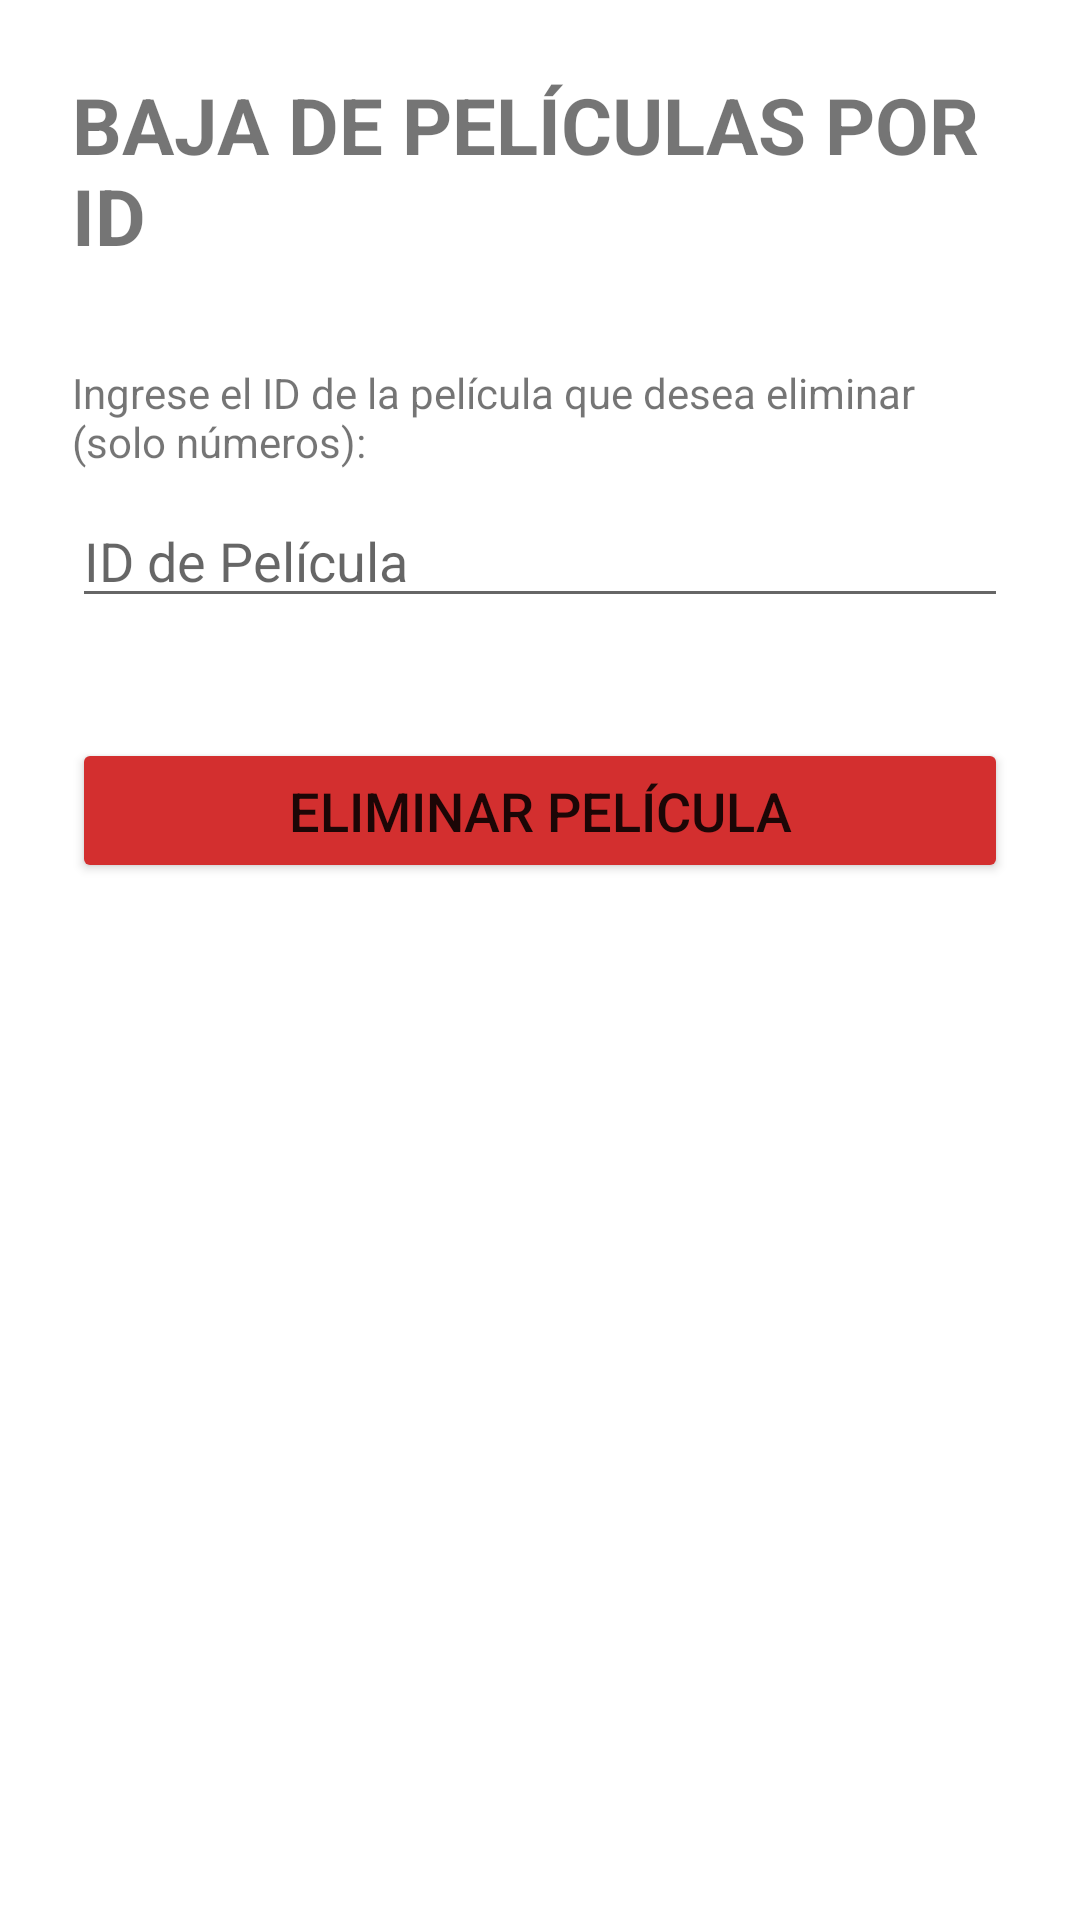

Layout XML and referenced resources for this Android screen:
<!-- AndroidManifest.xml: application theme Theme.BD_SQLite_2025 -->
<!-- res/layout/activity_bajas_peliculas.xml -->
<?xml version="1.0" encoding="utf-8"?>
<LinearLayout
    xmlns:android="http://schemas.android.com/apk/res/android"
    android:layout_width="match_parent"
    android:layout_height="match_parent"
    android:orientation="vertical"
    android:padding="24dp">

    <TextView
        android:layout_width="wrap_content"
        android:layout_height="wrap_content"
        android:text="BAJA DE PELÍCULAS POR ID"
        android:textSize="26sp"
        android:textStyle="bold"
        android:layout_marginBottom="32dp"/>

    <TextView
        android:layout_width="wrap_content"
        android:layout_height="wrap_content"
        android:text="Ingrese el ID de la película que desea eliminar (solo números):"
        android:layout_marginBottom="8dp"/>

    <EditText
        android:id="@+id/et_id_pelicula_eliminar"
        android:layout_width="match_parent"
        android:layout_height="wrap_content"
        android:hint="ID de Película"
        android:inputType="number"
        android:layout_marginBottom="40dp"/>

    <Button
        android:id="@+id/btn_ejecutar_baja"
        android:layout_width="match_parent"
        android:layout_height="wrap_content"
        android:text="ELIMINAR PELÍCULA"
        android:textSize="18sp"
        android:padding="12dp"
        android:backgroundTint="#D32F2F"/>
</LinearLayout>
<!-- resources referenced by this layout -->
<resources>
  <style name="Theme.BD_SQLite_2025" parent="Theme.MaterialComponents.DayNight.DarkActionBar">
          <item name="colorPrimary">@color/menu_background</item>
          <item name="colorSecondary">@color/button_background</item>
      </style>
  <color name="menu_background">#0D1B50</color>
  <color name="button_background">#335599</color>
</resources>
